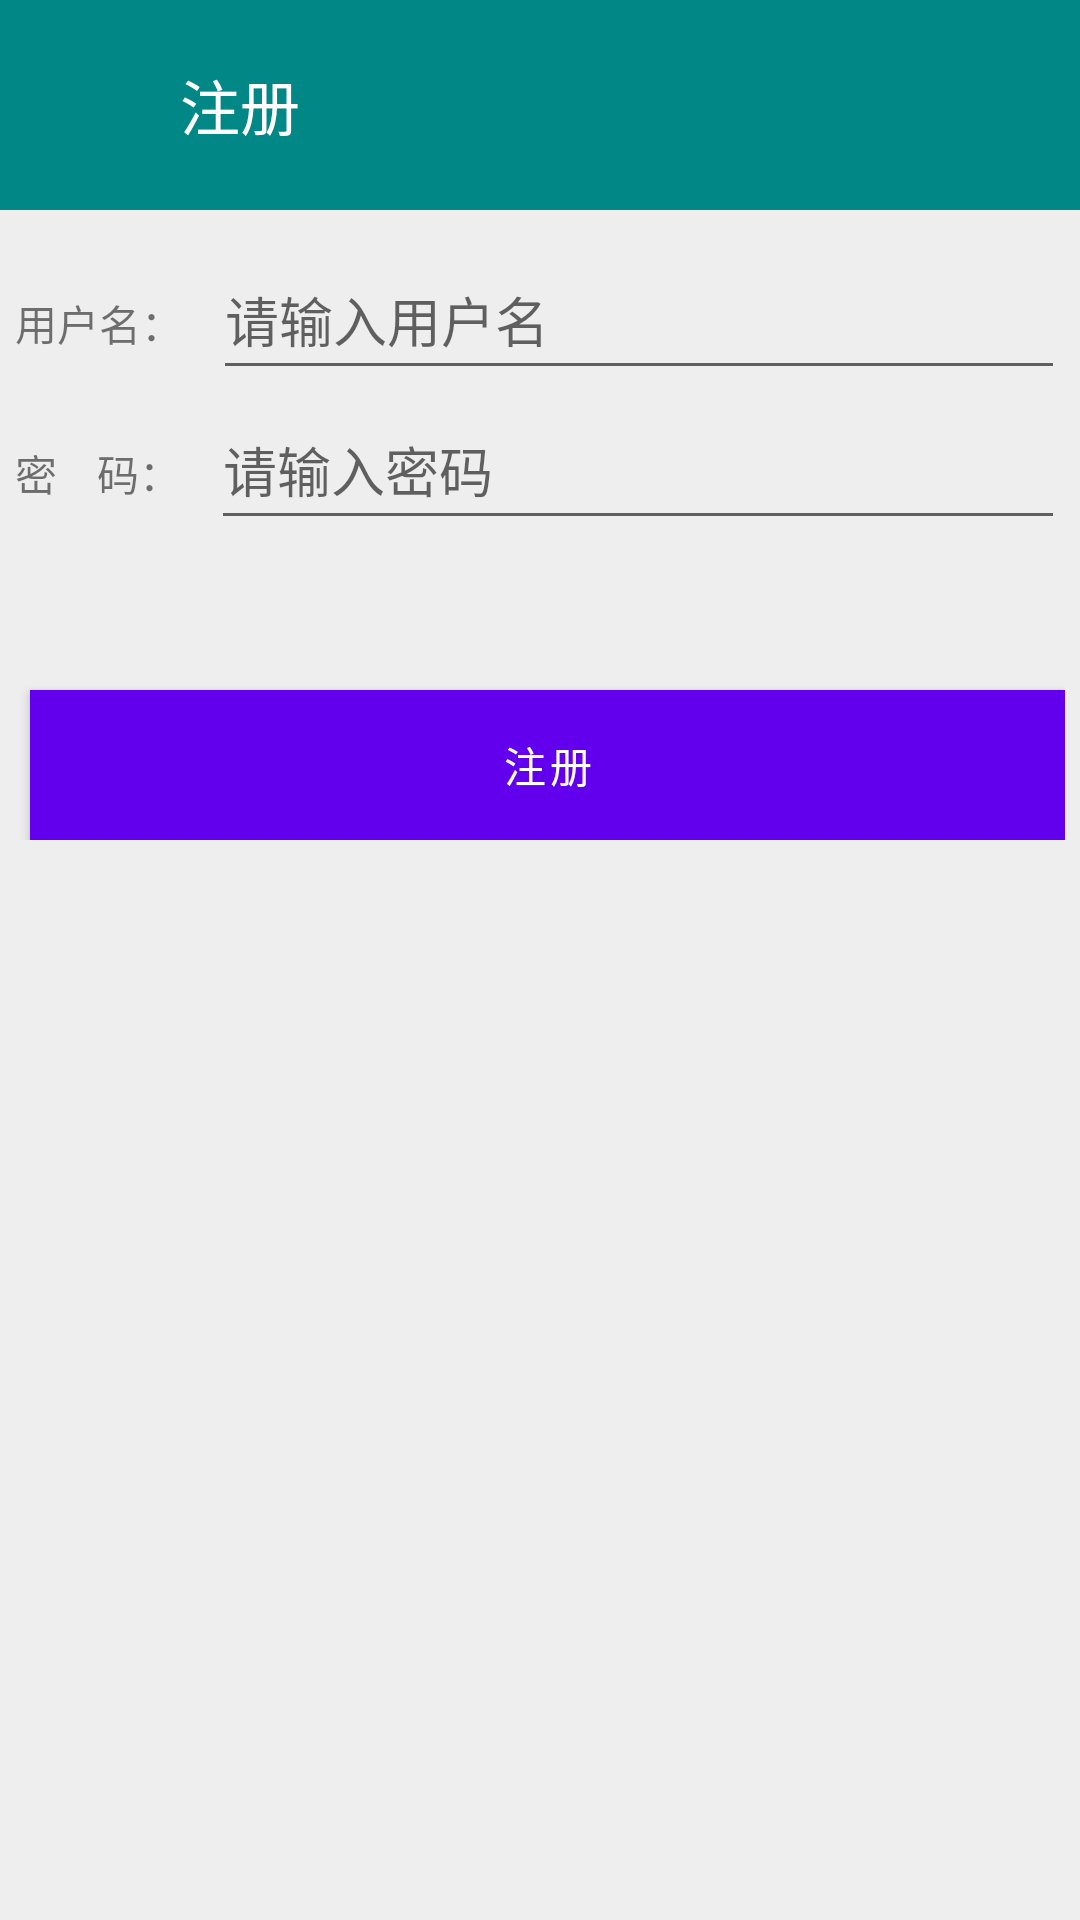

The Android layout XML behind this screen, and the referenced resources:
<!-- AndroidManifest.xml: application theme Theme.MyApplication -->
<!-- res/layout/activity_register.xml -->
<?xml version="1.0" encoding="utf-8"?>
<RelativeLayout xmlns:android="http://schemas.android.com/apk/res/android"
    xmlns:app="http://schemas.android.com/apk/res-auto"
    xmlns:tools="http://schemas.android.com/tools"
    android:layout_width="match_parent"
    android:layout_height="match_parent"
    android:background="#eeeeee"
    tools:context="com.example.myapplication.RegisterActivity">

    <RelativeLayout
        android:id="@+id/rl_registeractivity_top"
        android:layout_width="match_parent"
        android:layout_height="70dp"
        android:background="#FF018786"
        >
        <ImageView
            android:id="@+id/iv_registeractivity_back"
            android:layout_width="30dp"
            android:layout_height="30dp"
            android:background="#FF018786"
            android:layout_centerVertical="true"
            android:layout_marginLeft="10dp"
            android:clickable="true"
            android:onClick="onClick"
            />

        <TextView
            android:id="@+id/tv_registeractivity_register"
            android:layout_width="wrap_content"
            android:layout_height="wrap_content"
            android:text="注册"
            android:textColor="#fff"
            android:textSize="20dp"
            android:layout_toRightOf="@+id/iv_registeractivity_back"
            android:layout_centerVertical="true"
            android:layout_marginLeft="20dp"
            />
    </RelativeLayout>

    <LinearLayout
        android:id="@+id/ll_registeractivity_body"
        android:layout_width="match_parent"
        android:layout_height="wrap_content"
        android:orientation="vertical"
        android:layout_below="@+id/rl_registeractivity_top"
        android:layout_marginTop="10dp"
        android:layout_marginLeft="5dp"
        android:layout_marginRight="5dp"
        >
        
        <LinearLayout
            android:layout_width="match_parent"
            android:layout_height="wrap_content"
            android:orientation="horizontal">
            <TextView
                android:id="@+id/tv_registeractivity_username"
                android:layout_width="wrap_content"
                android:layout_height="wrap_content"
                android:text="用户名："/>
            <EditText
                android:id="@+id/et_registeractivity_username"
                android:layout_width="match_parent"
                android:layout_height="50dp"
                android:hint="请输入用户名"
                android:gravity="center_vertical"
                android:layout_marginLeft="10dp"
                />
        </LinearLayout>
        
        <LinearLayout
            android:layout_width="match_parent"
            android:layout_height="wrap_content"
            android:orientation="horizontal">
            <TextView
                android:id="@+id/tv_registeractivity_password1"
                android:layout_width="wrap_content"
                android:layout_height="wrap_content"
                android:text="密    码："/>
            <EditText
                android:id="@+id/et_registeractivity_password1"
                android:layout_width="match_parent"
                android:layout_height="50dp"
                android:gravity="center_vertical"
                android:layout_marginLeft="10dp"
                android:inputType="textPassword"
                android:hint="请输入密码" />
        </LinearLayout>
        
        <LinearLayout
            android:visibility="gone"
            android:layout_width="match_parent"
            android:layout_height="wrap_content"
            android:orientation="horizontal">
            <TextView
                android:id="@+id/tv_registeractivity_password2"
                android:layout_width="wrap_content"
                android:layout_height="wrap_content"
                android:text="年    龄："/>
            <EditText
                android:id="@+id/et_registeractivity_password2"
                android:layout_width="match_parent"
                android:layout_height="50dp"
                android:hint="请输入年龄"
                android:gravity="center_vertical"
                android:layout_marginLeft="10dp"
                android:inputType="textPassword"
                />
        </LinearLayout>

        <LinearLayout
            android:layout_width="match_parent"
            android:layout_height="wrap_content"
            android:layout_marginRight="15dp"
            android:layout_marginTop="10dp"
            android:orientation="horizontal" />
        
        <Button
            android:id="@+id/bt_registeractivity_register"
            android:layout_width="match_parent"
            android:layout_height="50dp"
            android:layout_marginLeft="5dp"
            android:background="#FF018786"
            android:textColor="#fff"
            android:text="注册"
            android:onClick="onClick"
            android:layout_marginTop="40dp"
            />

    </LinearLayout>
</RelativeLayout>
<!-- resources referenced by this layout -->
<resources>
  <style name="Theme.MyApplication" parent="Theme.MaterialComponents.DayNight.DarkActionBar">
          
          <item name="colorPrimary">@color/purple_500</item>
          <item name="colorPrimaryVariant">@color/purple_700</item>
          <item name="colorOnPrimary">@color/white</item>
          
          <item name="colorSecondary">@color/teal_200</item>
          <item name="colorSecondaryVariant">@color/teal_700</item>
          <item name="colorOnSecondary">@color/black</item>
          
          <item name="android:statusBarColor" tools:targetApi="l">?attr/colorPrimaryVariant</item>
  
          
      </style>
  <color name="purple_500">#FF6200EE</color>
  <color name="purple_700">#FF3700B3</color>
  <color name="white">#FFFFFFFF</color>
  <color name="teal_200">#FF03DAC5</color>
  <color name="teal_700">#FF018786</color>
  <color name="black">#FF000000</color>
</resources>
